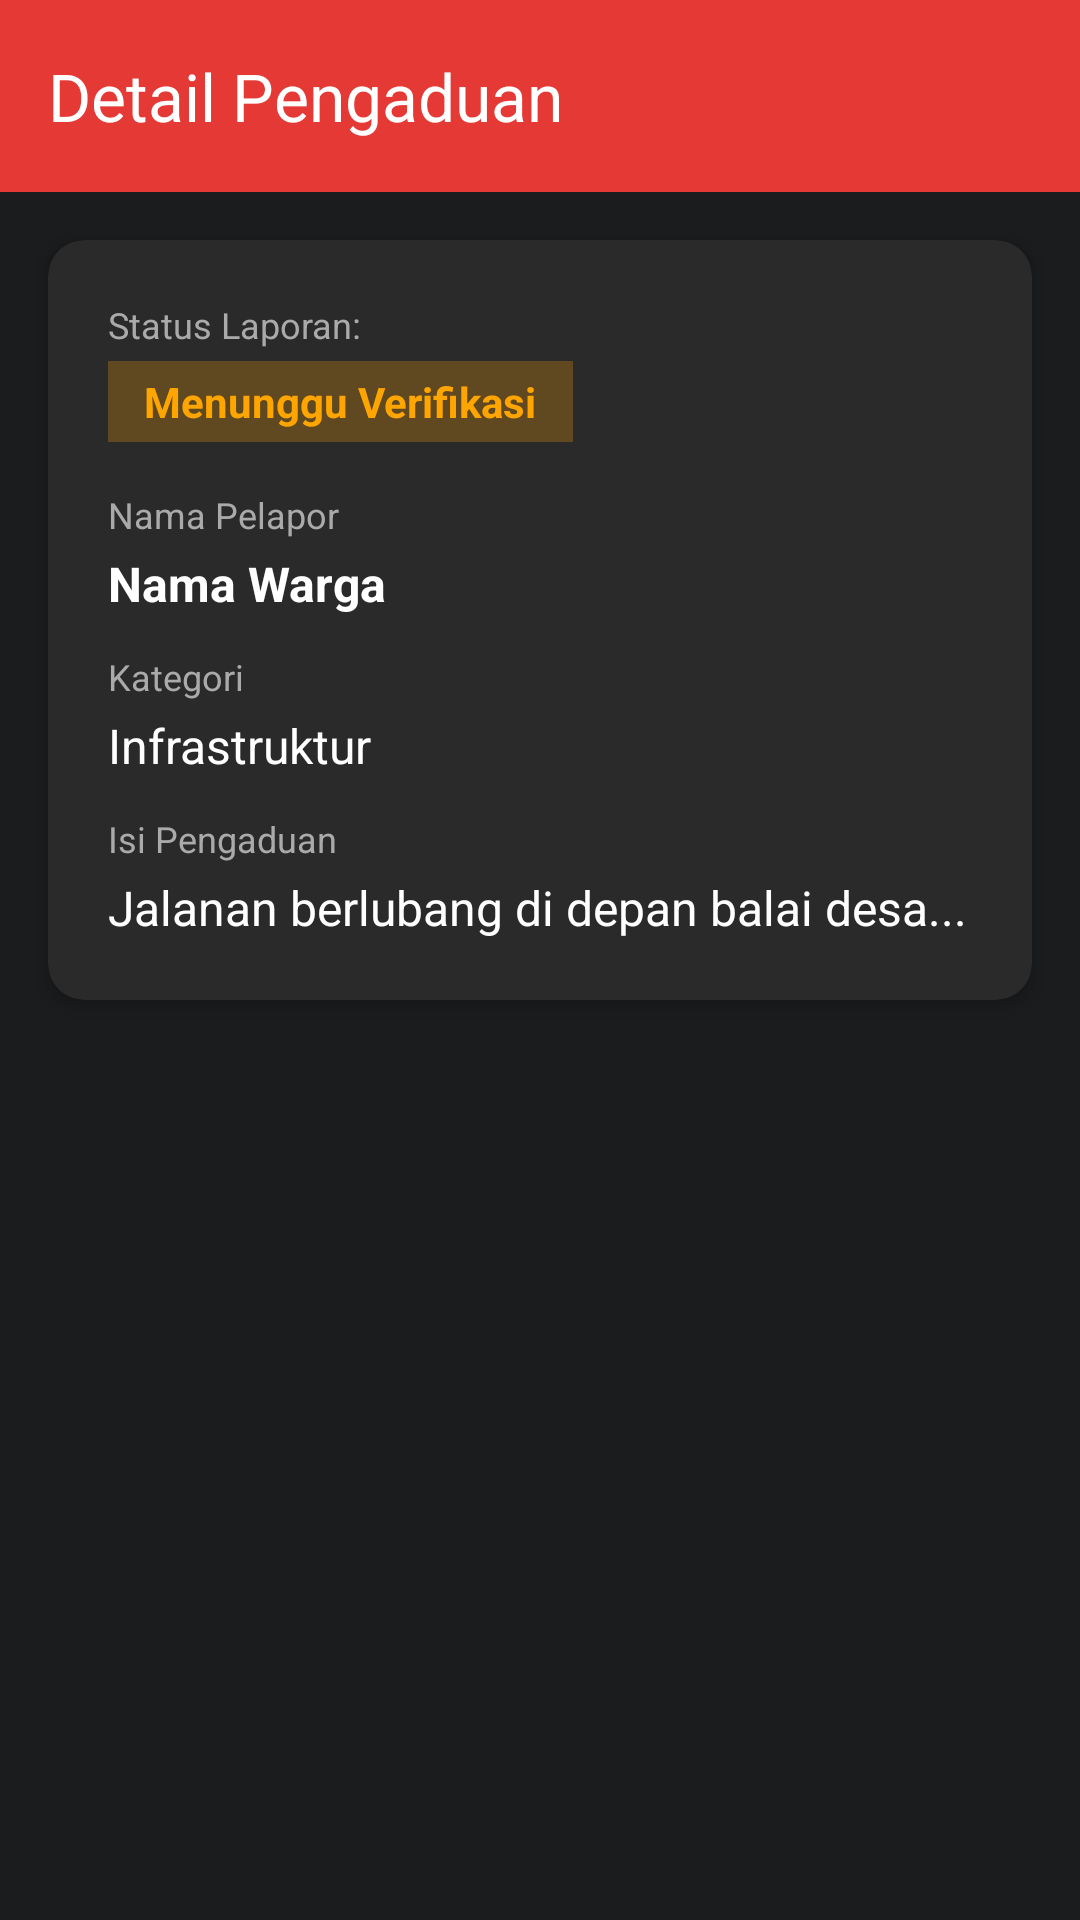

Produce the Android XML layout that renders to this screen, including the resource entries it uses.
<!-- AndroidManifest.xml: application theme Theme.Therehelp -->
<!-- res/layout/activity_detail_pengaduan.xml -->
<?xml version="1.0" encoding="utf-8"?>
<LinearLayout xmlns:android="http://schemas.android.com/apk/res/android"
    xmlns:app="http://schemas.android.com/apk/res-auto"
    android:layout_width="match_parent"
    android:layout_height="match_parent"
    android:background="@color/bina_desa_dark_grey"
    android:orientation="vertical">

    
    <androidx.appcompat.widget.Toolbar
        android:id="@+id/toolbarDetail"
        android:layout_width="match_parent"
        android:layout_height="?attr/actionBarSize"
        android:background="@color/bina_desa_red"
        app:navigationIcon="@drawable/ic_arrow_back"
        app:title="Detail Pengaduan"
        app:titleTextColor="@color/white" />

    
    <androidx.cardview.widget.CardView
        android:layout_width="match_parent"
        android:layout_height="wrap_content"
        android:layout_margin="16dp"
        app:cardBackgroundColor="#2A2A2A"
        app:cardCornerRadius="12dp"
        app:cardElevation="4dp">

        <LinearLayout
            android:layout_width="match_parent"
            android:layout_height="wrap_content"
            android:orientation="vertical"
            android:padding="20dp">

            
            <TextView
                android:layout_width="wrap_content"
                android:layout_height="wrap_content"
                android:text="Status Laporan:"
                android:textColor="#AAAAAA"
                android:textSize="12sp" />

            <TextView
                android:id="@+id/tvDetailStatus"
                android:layout_width="wrap_content"
                android:layout_height="wrap_content"
                android:layout_marginTop="4dp"
                android:layout_marginBottom="16dp"
                android:background="#40FFA500"
                android:paddingHorizontal="12dp"
                android:paddingVertical="4dp"
                android:text="Menunggu Verifikasi"
                android:textColor="#FFA500"
                android:textSize="14sp"
                android:textStyle="bold" />

            
            <TextView
                android:layout_width="wrap_content"
                android:layout_height="wrap_content"
                android:text="Nama Pelapor"
                android:textColor="#AAAAAA"
                android:textSize="12sp" />

            <TextView
                android:id="@+id/tvDetailNama"
                android:layout_width="match_parent"
                android:layout_height="wrap_content"
                android:layout_marginTop="4dp"
                android:layout_marginBottom="12dp"
                android:text="Nama Warga"
                android:textColor="@color/white"
                android:textSize="16sp"
                android:textStyle="bold" />

            
            <TextView
                android:layout_width="wrap_content"
                android:layout_height="wrap_content"
                android:text="Kategori"
                android:textColor="#AAAAAA"
                android:textSize="12sp" />

            <TextView
                android:id="@+id/tvDetailKategori"
                android:layout_width="match_parent"
                android:layout_height="wrap_content"
                android:layout_marginTop="4dp"
                android:layout_marginBottom="12dp"
                android:text="Infrastruktur"
                android:textColor="@color/white"
                android:textSize="16sp" />

            
            <TextView
                android:layout_width="wrap_content"
                android:layout_height="wrap_content"
                android:text="Isi Pengaduan"
                android:textColor="#AAAAAA"
                android:textSize="12sp" />

            <TextView
                android:id="@+id/tvDetailIsi"
                android:layout_width="match_parent"
                android:layout_height="wrap_content"
                android:layout_marginTop="4dp"
                android:text="Jalanan berlubang di depan balai desa..."
                android:textColor="@color/white"
                android:textSize="16sp" />

        </LinearLayout>
    </androidx.cardview.widget.CardView>

</LinearLayout>
<!-- resources referenced by this layout -->
<resources>
  <color name="bina_desa_dark_grey">#1A1C1E</color>
  <color name="bina_desa_red">#E53935</color>
  <color name="white">#FFFFFFFF</color>
  <style name="Theme.Therehelp" parent="Base.Theme.Therehelp" />
  <style name="Base.Theme.Therehelp" parent="Theme.Material3.DayNight.NoActionBar">
          
          
      </style>
</resources>
